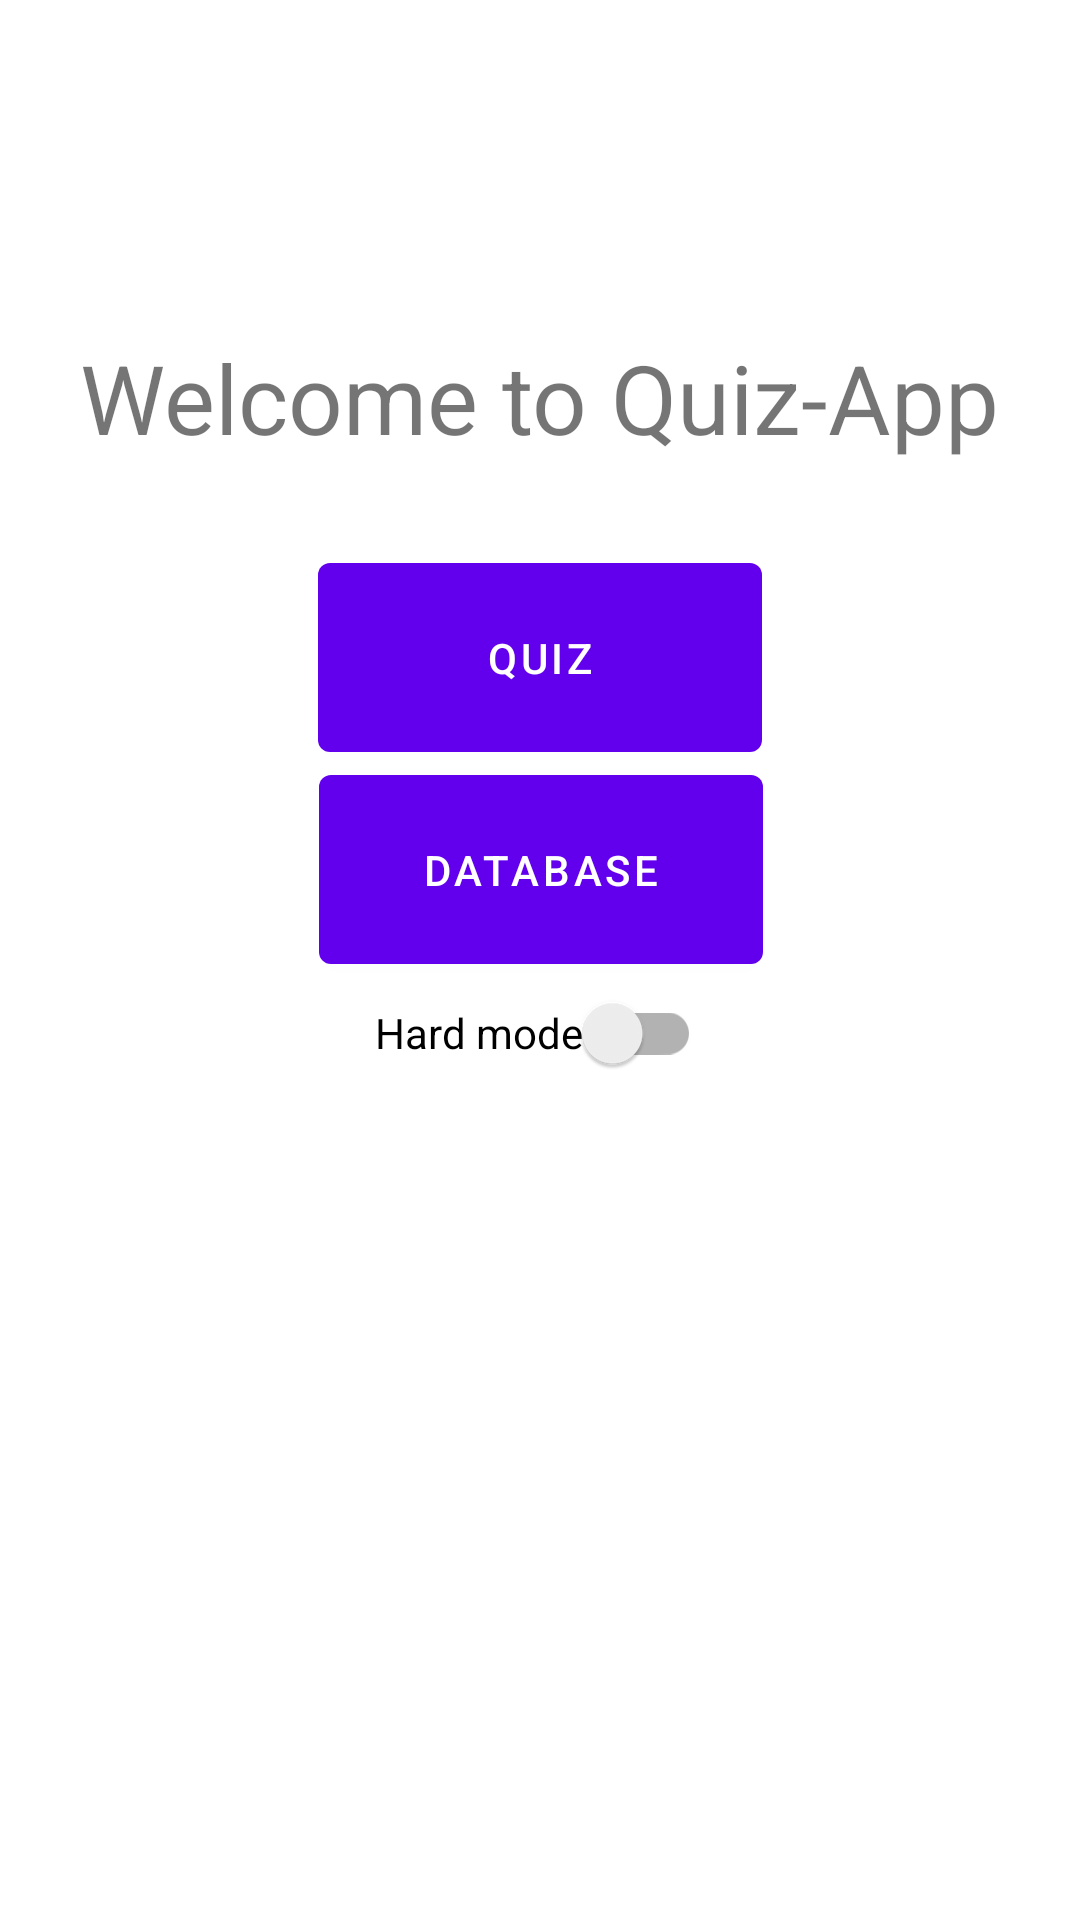

Produce the Android XML layout that renders to this screen, including the resource entries it uses.
<!-- AndroidManifest.xml: application theme Theme.Oblig1 -->
<!-- res/layout/fragment_first.xml -->
<?xml version="1.0" encoding="utf-8"?>
<androidx.constraintlayout.widget.ConstraintLayout xmlns:android="http://schemas.android.com/apk/res/android"
    xmlns:app="http://schemas.android.com/apk/res-auto"
    xmlns:tools="http://schemas.android.com/tools"
    android:layout_width="match_parent"
    android:layout_height="match_parent"
    tools:context=".FirstFragment">

    <TextView
        android:id="@+id/textview_first"
        android:layout_width="wrap_content"
        android:layout_height="wrap_content"
        android:text="@string/hello_first_fragment"
        android:textSize="32sp"
        app:layout_constraintBottom_toBottomOf="parent"
        app:layout_constraintEnd_toEndOf="parent"
        app:layout_constraintHorizontal_bias="0.495"
        app:layout_constraintStart_toStartOf="parent"
        app:layout_constraintTop_toTopOf="parent"
        app:layout_constraintVertical_bias="0.186" />

    <Button
        android:id="@+id/button_quiz"
        android:layout_width="148dp"
        android:layout_height="75dp"
        android:text="@string/quiz"
        app:layout_constraintBottom_toBottomOf="parent"
        app:layout_constraintEnd_toEndOf="parent"
        app:layout_constraintHorizontal_bias="0.5"
        app:layout_constraintStart_toStartOf="parent"
        app:layout_constraintTop_toBottomOf="@id/textview_first"
        app:layout_constraintVertical_bias="0.067" />

    <Button
        android:id="@+id/button_database"
        android:layout_width="148dp"
        android:layout_height="75dp"
        android:text="@string/database"
        app:layout_constraintBottom_toBottomOf="parent"
        app:layout_constraintEnd_toEndOf="parent"
        app:layout_constraintHorizontal_bias="0.501"
        app:layout_constraintStart_toStartOf="parent"
        app:layout_constraintTop_toBottomOf="@id/textview_first"
        app:layout_constraintVertical_bias="0.239" />

    <androidx.appcompat.widget.SwitchCompat
        android:id="@+id/hard_mode_switch"
        android:layout_width="wrap_content"
        android:layout_height="48dp"
        android:text="@string/hard_mode"
        app:layout_constraintBottom_toBottomOf="parent"
        app:layout_constraintEnd_toEndOf="parent"
        app:layout_constraintHorizontal_bias="0.498"
        app:layout_constraintStart_toStartOf="parent"
        app:layout_constraintTop_toTopOf="parent"
        app:layout_constraintVertical_bias="0.541" />

</androidx.constraintlayout.widget.ConstraintLayout>
<!-- resources referenced by this layout -->
<resources>
  <string name="database">Database</string>
  <string name="hard_mode">Hard mode</string>
  <string name="hello_first_fragment">Welcome to Quiz-App</string>
  <string name="quiz">Quiz</string>
  <style name="Theme.Oblig1" parent="Theme.MaterialComponents.DayNight.DarkActionBar">
          
          <item name="colorPrimary">@color/purple_500</item>
          <item name="colorPrimaryVariant">@color/purple_700</item>
          <item name="colorOnPrimary">@color/white</item>
          
          <item name="colorSecondary">@color/teal_200</item>
          <item name="colorSecondaryVariant">@color/teal_700</item>
          <item name="colorOnSecondary">@color/black</item>
          
          <item name="android:statusBarColor">?attr/colorPrimaryVariant</item>
          
      </style>
  <color name="purple_500">#FF6200EE</color>
  <color name="purple_700">#FF3700B3</color>
  <color name="white">#FFFFFFFF</color>
  <color name="teal_200">#FF03DAC5</color>
  <color name="teal_700">#FF018786</color>
  <color name="black">#FF000000</color>
</resources>
